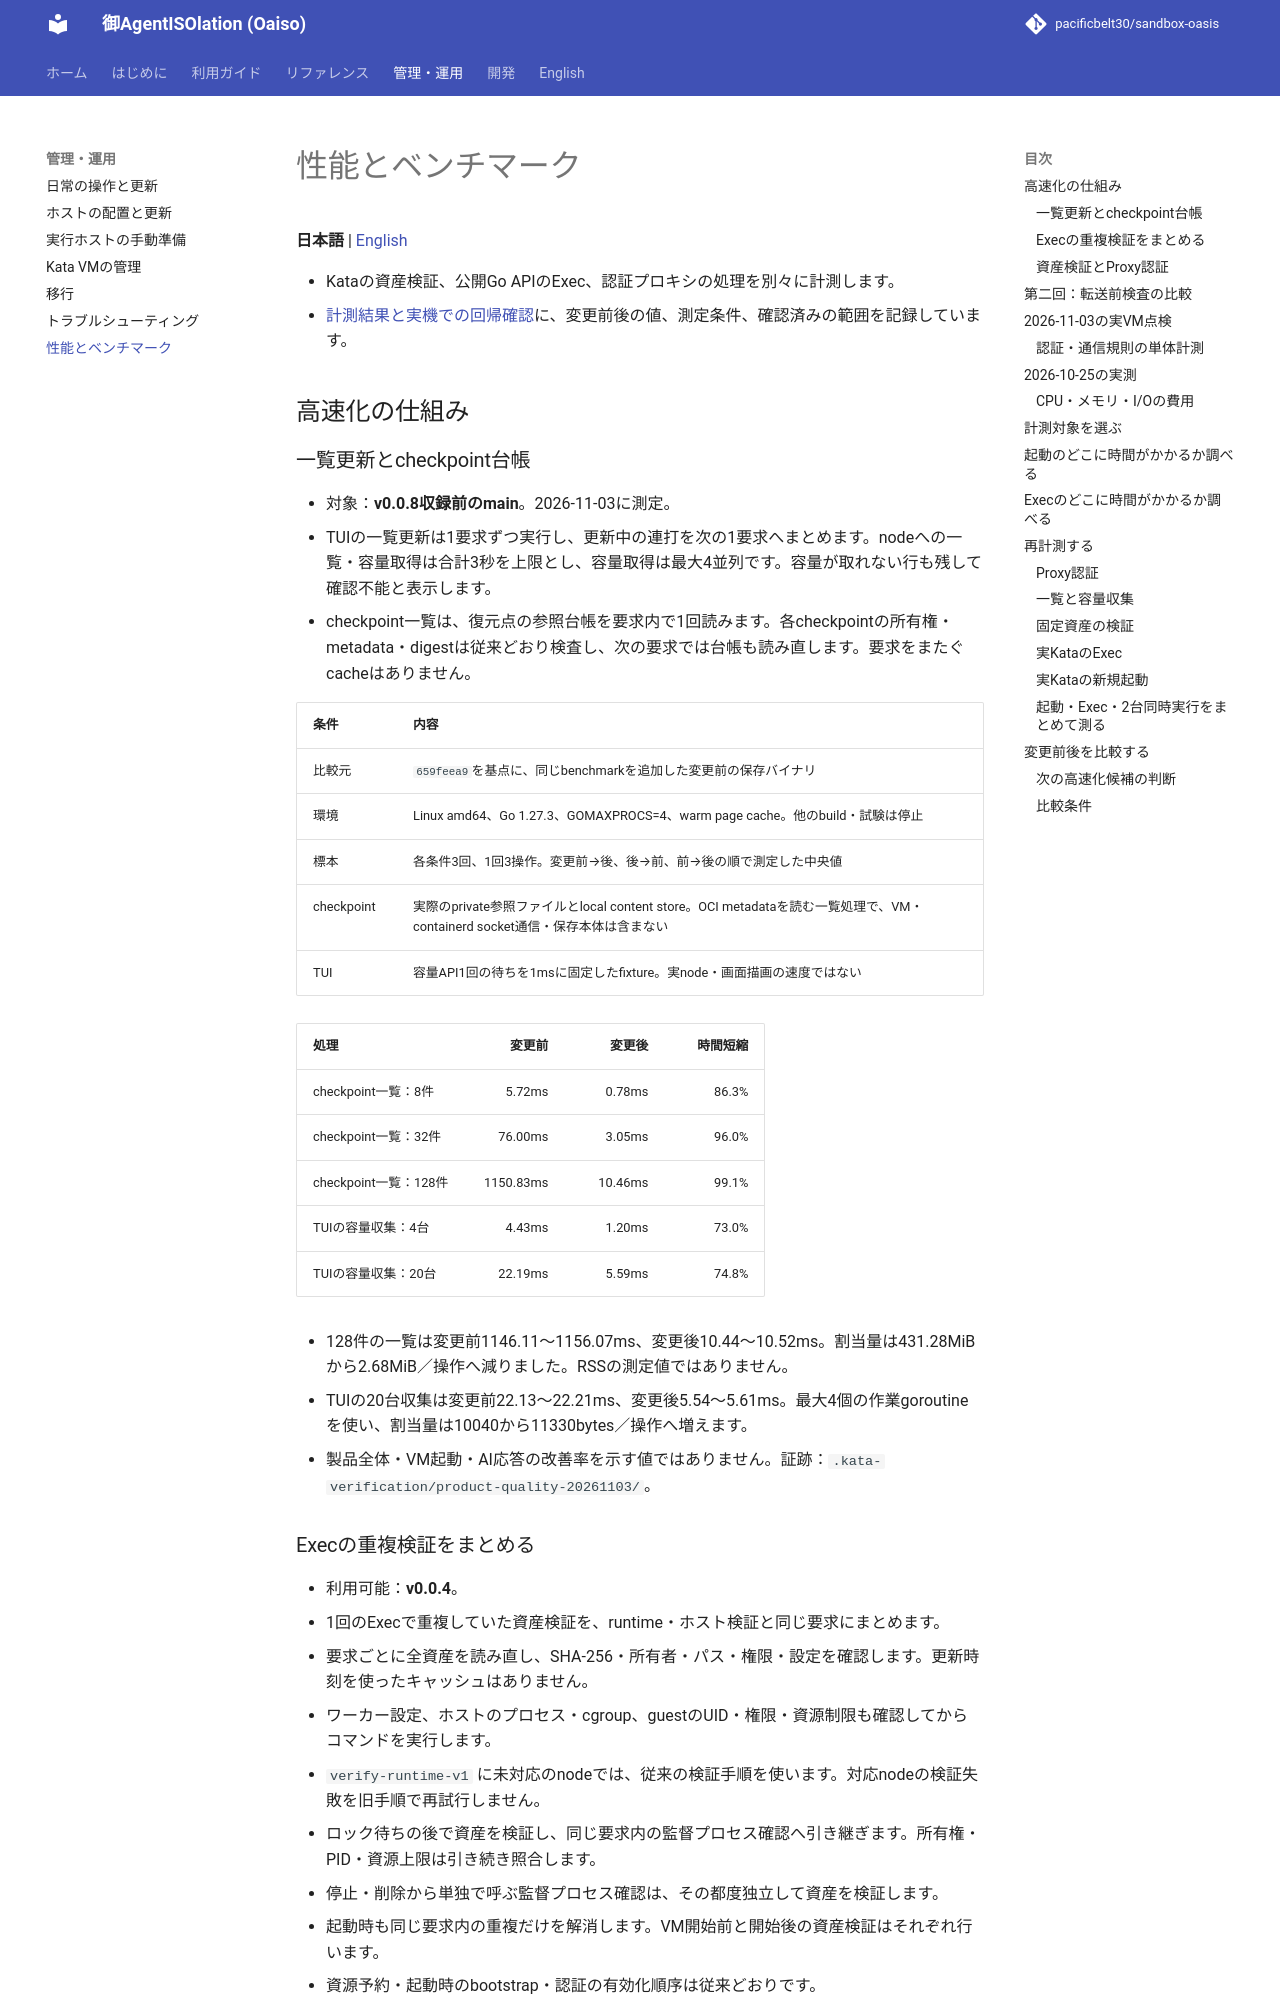

repository: pacificbelt30/sandbox-oasis · page: performance/index.html · generator: mkdocs

# 性能とベンチマーク

**日本語** | [English](en/performance.md)

- Kataの資産検証、公開Go APIのExec、認証プロキシの処理を別々に計測します。
- [計測結果と実機での回帰確認](testing.md#2026-10-21の性能計測)に、変更前後の値、測定条件、確認済みの範囲を記録しています。

## 高速化の仕組み

### 一覧更新とcheckpoint台帳

- 対象：**v0.0.8収録前のmain**。2026-11-03に測定。
- TUIの一覧更新は1要求ずつ実行し、更新中の連打を次の1要求へまとめます。nodeへの一覧・容量取得は合計3秒を上限とし、容量取得は最大4並列です。容量が取れない行も残して確認不能と表示します。
- checkpoint一覧は、復元点の参照台帳を要求内で1回読みます。各checkpointの所有権・metadata・digestは従来どおり検査し、次の要求では台帳も読み直します。要求をまたぐcacheはありません。

| 条件 | 内容 |
|---|---|
| 比較元 | `659feea9`を基点に、同じbenchmarkを追加した変更前の保存バイナリ |
| 環境 | Linux amd64、Go 1.27.3、GOMAXPROCS=4、warm page cache。他のbuild・試験は停止 |
| 標本 | 各条件3回、1回3操作。変更前→後、後→前、前→後の順で測定した中央値 |
| checkpoint | 実際のprivate参照ファイルとlocal content store。OCI metadataを読む一覧処理で、VM・containerd socket通信・保存本体は含まない |
| TUI | 容量API1回の待ちを1msに固定したfixture。実node・画面描画の速度ではない |

| 処理 | 変更前 | 変更後 | 時間短縮 |
|---|---:|---:|---:|
| checkpoint一覧：8件 | 5.72ms | 0.78ms | 86.3% |
| checkpoint一覧：32件 | 76.00ms | 3.05ms | 96.0% |
| checkpoint一覧：128件 | 1150.83ms | 10.46ms | 99.1% |
| TUIの容量収集：4台 | 4.43ms | 1.20ms | 73.0% |
| TUIの容量収集：20台 | 22.19ms | 5.59ms | 74.8% |

- 128件の一覧は変更前1146.11〜1156.07ms、変更後10.44〜10.52ms。割当量は431.28MiBから2.68MiB／操作へ減りました。RSSの測定値ではありません。
- TUIの20台収集は変更前22.13〜22.21ms、変更後5.54〜5.61ms。最大4個の作業goroutineを使い、割当量は10040から11330bytes／操作へ増えます。
- 製品全体・VM起動・AI応答の改善率を示す値ではありません。証跡：`.kata-verification/product-quality-20261103/`。

### Execの重複検証をまとめる

- 利用可能：**v0.0.4**。
- 1回のExecで重複していた資産検証を、runtime・ホスト検証と同じ要求にまとめます。
- 要求ごとに全資産を読み直し、SHA-256・所有者・パス・権限・設定を確認します。更新時刻を使ったキャッシュはありません。
- ワーカー設定、ホストのプロセス・cgroup、guestのUID・権限・資源制限も確認してからコマンドを実行します。
- `verify-runtime-v1` に未対応のnodeでは、従来の検証手順を使います。対応nodeの検証失敗を旧手順で再試行しません。
- ロック待ちの後で資産を検証し、同じ要求内の監督プロセス確認へ引き継ぎます。所有権・PID・資源上限は引き続き照合します。
- 停止・削除から単独で呼ぶ監督プロセス確認は、その都度独立して資産を検証します。
- 起動時も同じ要求内の重複だけを解消します。VM開始前と開始後の資産検証はそれぞれ行います。
- 資源予約・起動時のbootstrap・認証の有効化順序は従来どおりです。
